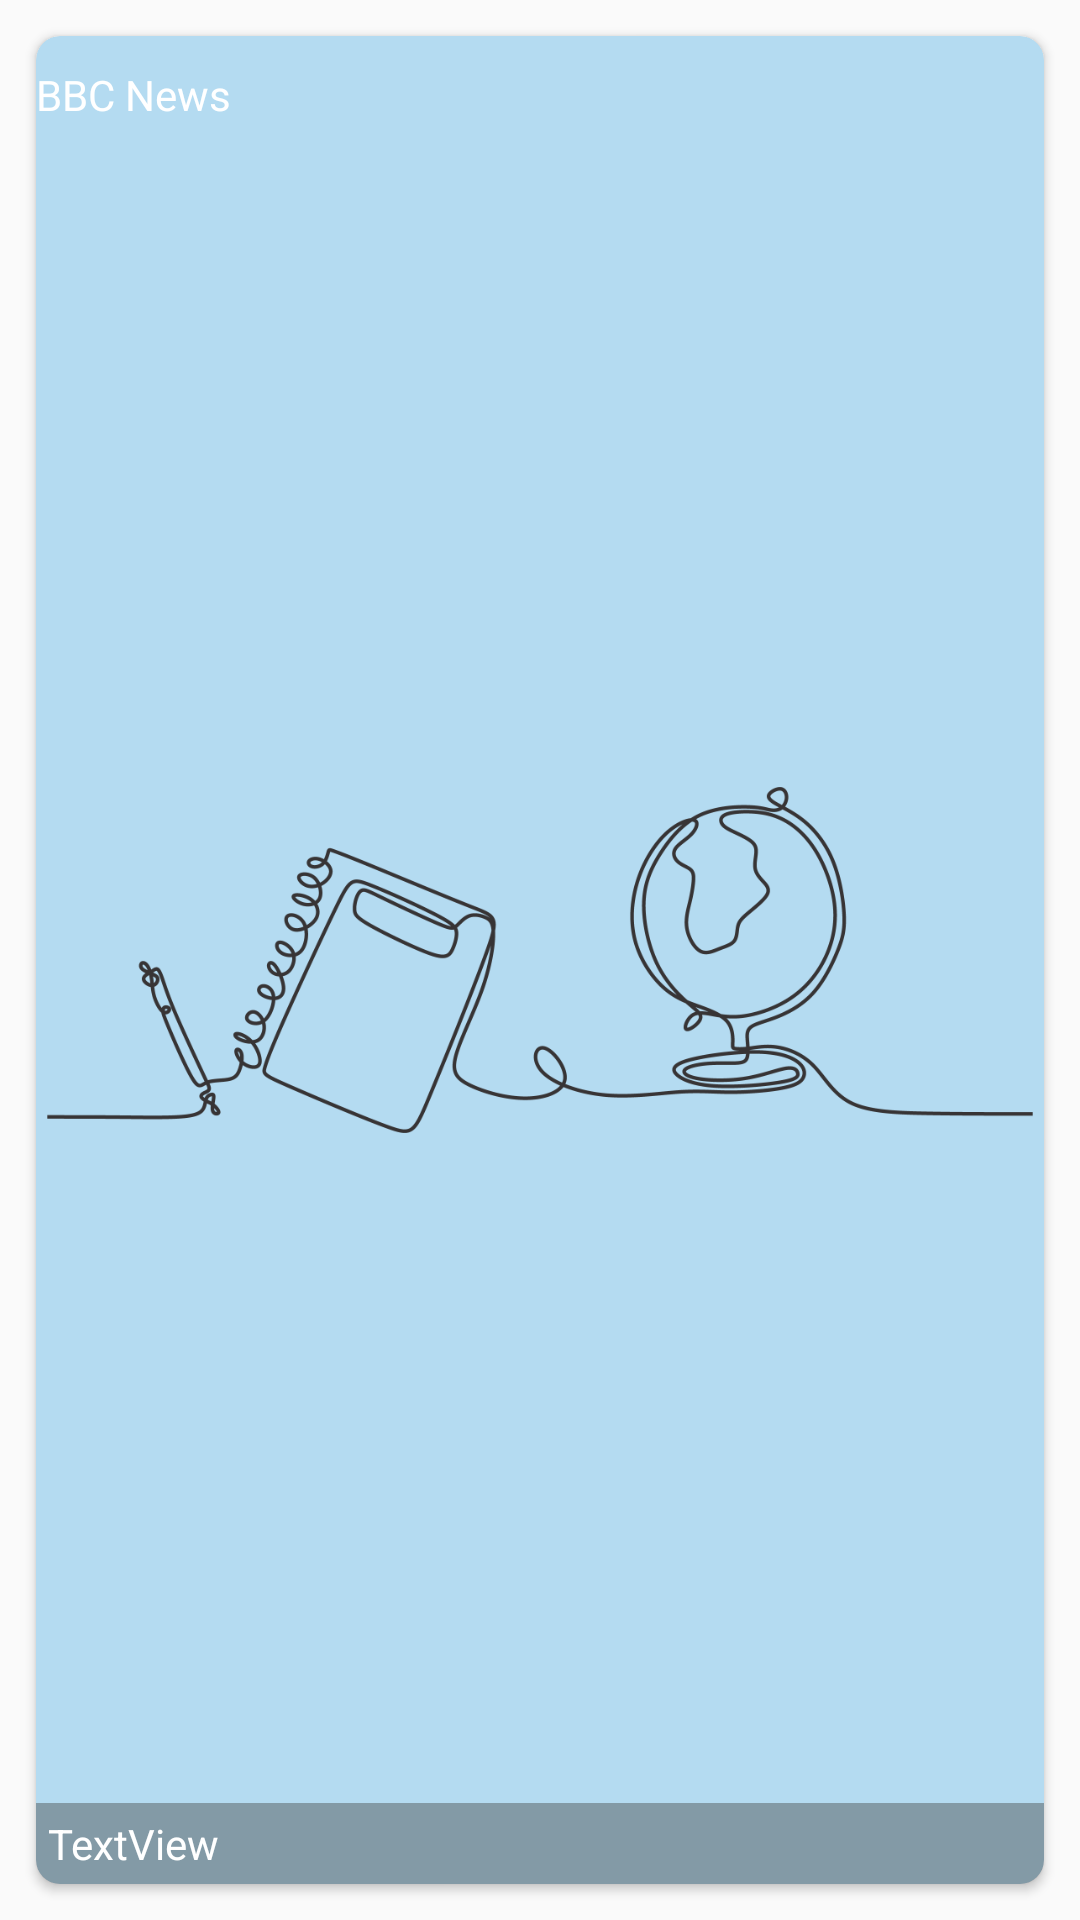

Android layout source for this screen:
<!-- AndroidManifest.xml: application theme Theme.FastNews -->
<!-- res/layout/adapter_news.xml -->
<?xml version="1.0" encoding="utf-8"?>
<layout xmlns:android="http://schemas.android.com/apk/res/android"
    xmlns:app="http://schemas.android.com/apk/res-auto">

    <androidx.constraintlayout.widget.ConstraintLayout
        android:layout_width="200dp"
        android:layout_height="200dp"
        android:layout_margin="8dp"
        android:foregroundGravity="center">

        <androidx.cardview.widget.CardView
            android:id="@+id/cardView"
            android:layout_width="0dp"
            android:layout_height="0dp"
            android:layout_margin="12dp"
            android:foreground="?android:attr/selectableItemBackground"
            app:cardBackgroundColor="#B4DBF1"
            app:cardCornerRadius="8dp"
            app:layout_constraintBottom_toBottomOf="parent"
            app:layout_constraintEnd_toEndOf="parent"
            app:layout_constraintStart_toStartOf="parent"
            app:layout_constraintTop_toTopOf="parent">

            <androidx.constraintlayout.widget.ConstraintLayout
                android:layout_width="match_parent"
                android:layout_height="match_parent">

                <ImageView
                    android:id="@+id/imageView3"
                    android:layout_width="0dp"
                    android:layout_height="0dp"
                    app:layout_constraintBottom_toBottomOf="parent"
                    app:layout_constraintEnd_toEndOf="parent"
                    app:layout_constraintStart_toStartOf="parent"
                    app:layout_constraintTop_toTopOf="parent"
                    app:srcCompat="@drawable/globe_long" />

                <TextView
                    android:id="@+id/title"
                    android:layout_width="0dp"
                    android:layout_height="wrap_content"
                    android:background="#6D434343"
                    android:inputType="textMultiLine"
                    android:maxLines="3"
                    android:minLines="1"
                    android:padding="4dp"
                    android:text="TextView"
                    android:textColor="#FFFFFF"
                    app:layout_constraintBottom_toBottomOf="@+id/imageView3"
                    app:layout_constraintEnd_toEndOf="parent"
                    app:layout_constraintStart_toStartOf="parent" />
            </androidx.constraintlayout.widget.ConstraintLayout>
        </androidx.cardview.widget.CardView>

        <TextView
            android:id="@+id/textView"
            android:layout_width="wrap_content"
            android:layout_height="wrap_content"
            android:layout_marginLeft="4dp"
            android:layout_marginTop="8dp"
            android:background="@drawable/round_ui"
            android:elevation="5dp"
            android:paddingLeft="8dp"
            android:paddingTop="2dp"
            android:paddingRight="8dp"
            android:paddingBottom="2dp"
            android:text="BBC News"
            android:textColor="#FFFFFF"
            app:layout_constraintEnd_toEndOf="@+id/cardView"
            app:layout_constraintHorizontal_bias="0.0"
            app:layout_constraintStart_toStartOf="parent"
            app:layout_constraintTop_toTopOf="@+id/cardView" />

    </androidx.constraintlayout.widget.ConstraintLayout>
</layout>
<!-- resources referenced by this layout -->
<resources>
  <!-- drawable globe_long: png bitmap (drawable, 53634 bytes) -->
  <style name="Theme.FastNews" parent="Theme.MaterialComponents.Light.NoActionBar.Bridge">
          
          <item name="colorPrimary">#0288D1</item>
          <item name="colorPrimaryVariant">#025988</item>
          <item name="colorOnPrimary">@color/white</item>
          
          <item name="colorSecondary">@color/teal_200</item>
          <item name="colorSecondaryVariant">@color/teal_700</item>
          <item name="colorOnSecondary">@color/black</item>
          
          <item name="android:statusBarColor" tools:targetApi="l">?attr/colorPrimaryVariant</item>
          
      </style>
  <color name="white">#FFFFFFFF</color>
  <color name="teal_200">#FF03DAC5</color>
  <color name="teal_700">#FF018786</color>
  <color name="black">#FF000000</color>
</resources>
